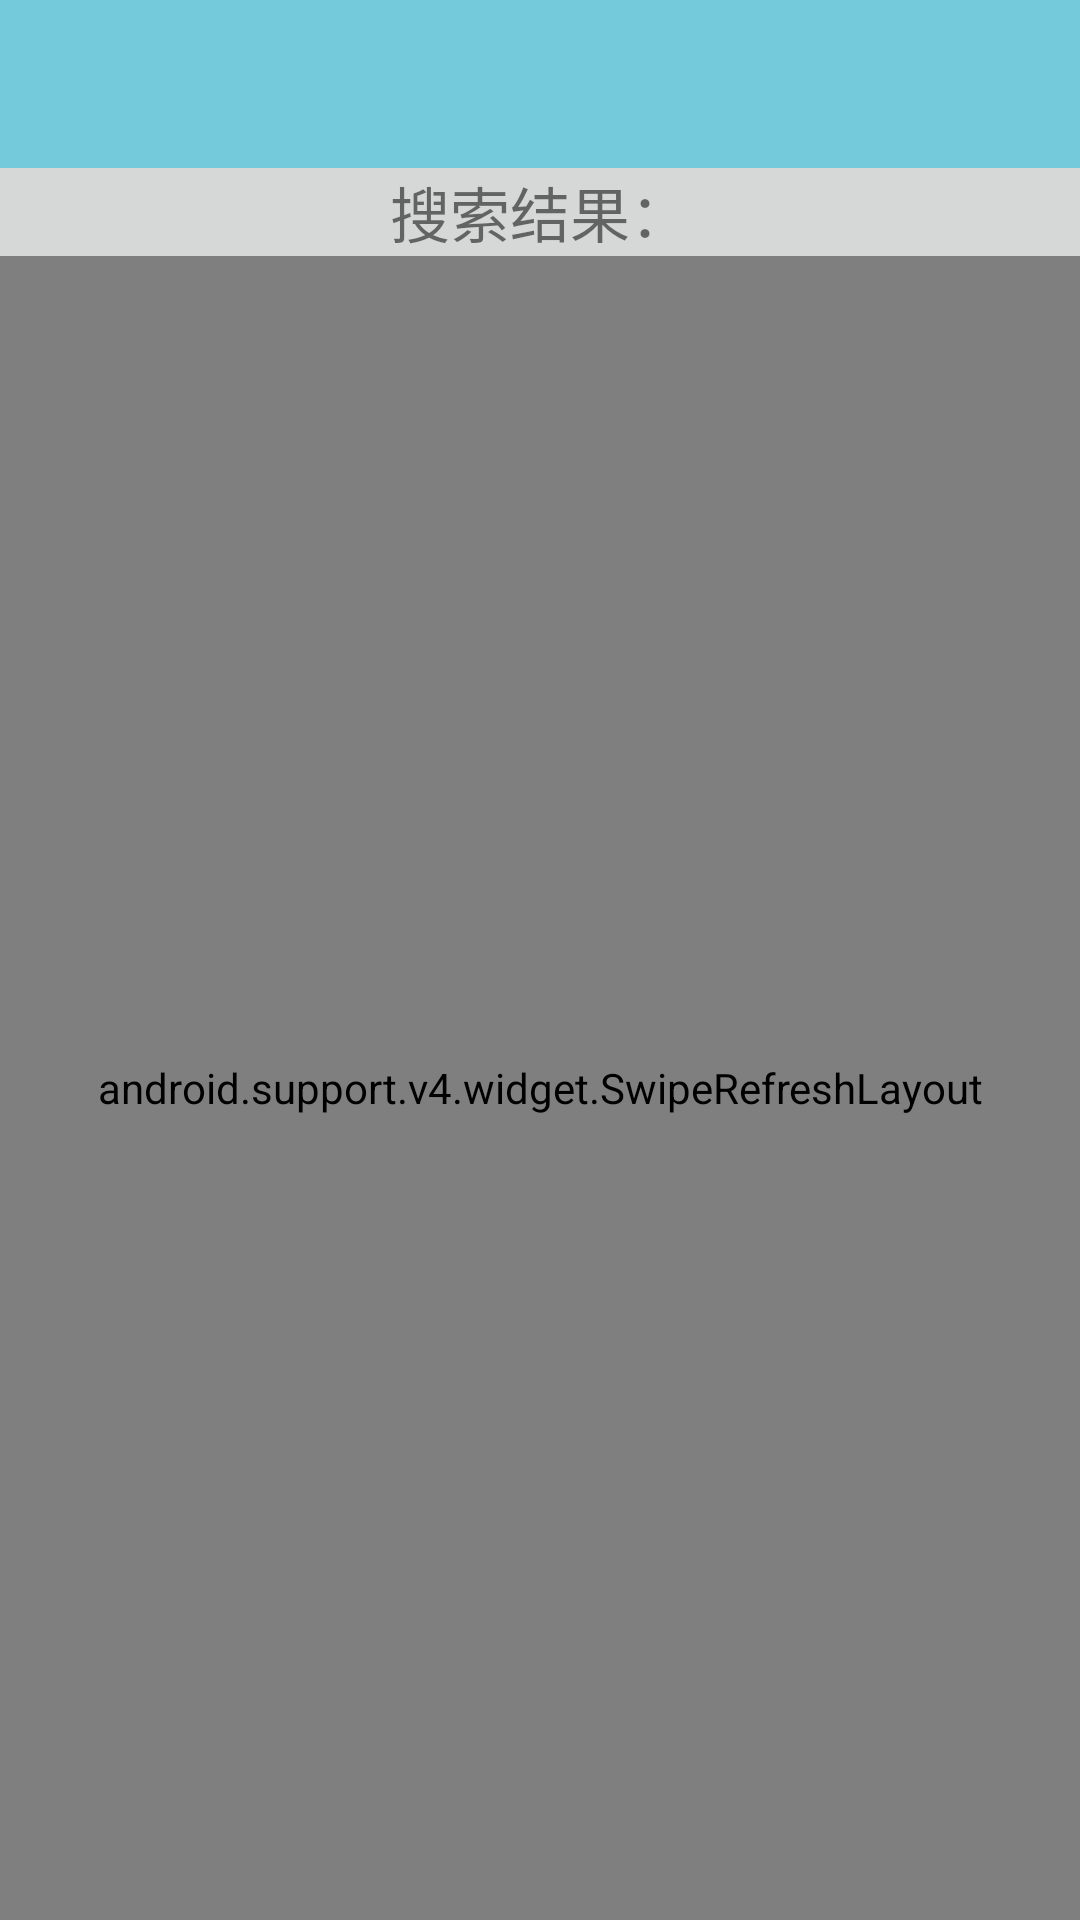

This screen was rendered from an Android layout file. Write that file and the resources it references.
<!-- AndroidManifest.xml: application theme AppTheme -->
<!-- res/layout/activity_search_result.xml -->
<?xml version="1.0" encoding="utf-8"?>
<LinearLayout
    xmlns:android="http://schemas.android.com/apk/res/android"
    android:orientation="vertical"
    android:layout_width="match_parent"
    android:layout_height="match_parent"
    android:background="@color/colorPrimaryBackground">

    <LinearLayout
        android:layout_width="match_parent"
        android:layout_height="wrap_content"
        android:orientation="vertical">

        <include
            layout="@layout/app_bar"
            android:id="@+id/app_bar"/>

        <TextView
            android:layout_width="match_parent"
            android:layout_height="wrap_content"
            android:text="搜索结果："
            android:background="@color/button_material_light"
            android:gravity="center"
            android:textSize="20dp"
            />


        </LinearLayout>



    <ProgressBar
        android:id="@+id/loadingBarSearch"
        android:layout_width="match_parent"
        android:layout_height="wrap_content"
        android:layout_gravity="center"
        android:visibility="gone"
        />

    <LinearLayout
        android:layout_width="match_parent"
        android:layout_height="match_parent"
        android:orientation="vertical">

        <android.support.v4.widget.SwipeRefreshLayout
            android:id="@+id/swipeMovieHintsSearch"
            android:layout_width="match_parent"
            android:layout_height="match_parent">

            
            <android.support.v7.widget.RecyclerView
                android:id="@+id/youkuSearch"
                android:layout_width="match_parent"
                android:layout_height="wrap_content"/>

        </android.support.v4.widget.SwipeRefreshLayout>

    </LinearLayout>


    <TextView
        android:id="@+id/textVolleyErrorSearch"
        android:layout_width="match_parent"
        android:layout_height="wrap_content"
        android:layout_gravity="center"
        android:gravity="center"
        android:textSize="30dp"
        android:visibility="gone"
        />



</LinearLayout>
<!-- res/layout/app_bar.xml (included above) -->
<?xml version="1.0" encoding="utf-8"?>
<android.support.v7.widget.Toolbar
    xmlns:android="http://schemas.android.com/apk/res/android"
    android:paddingTop="@dimen/app_bar_top_padding"
    android:layout_width="match_parent"
    android:layout_height="wrap_content"
    android:background="@color/colorPrimary"
    android:id="@+id/app_bar"
    android:theme="@style/MyCustomToolBarTheme">



</android.support.v7.widget.Toolbar>
<!-- resources referenced by this layout -->
<resources>
  <color name="colorPrimary">#ff74c9db</color>
  <color name="colorPrimaryBackground">#ffcdeaff</color>
  <dimen name="app_bar_top_padding">0dp</dimen>
  <style name="MyCustomToolBarTheme" parent="ThemeOverlay.AppCompat.Light">
  
          <item name="android:textColorPrimary">@color/colorPrimaryText</item>
          <item name="android:textColorSecondary">@color/colorSecondaryText</item>
      </style>
  <style name="AppTheme" parent="AppTheme.Base">
          
      </style>
  <color name="colorPrimaryText">#ff005965</color>
  <color name="colorSecondaryText">#ff084864</color>
  <style name="AppTheme.Base" parent="Theme.AppCompat.Light.NoActionBar">
  
          <item name="colorPrimary">@color/colorPrimary</item>
          <item name="colorPrimaryDark">@color/colorPrimaryDark</item>
          <item name="colorAccent">@color/colorAccent</item>
          <item name="android:windowBackground">@android:color/white</item>
          
          <item name="colorControlHighlight">@color/colorHighlight</item>
      </style>
  <color name="colorPrimaryDark">#ff005965</color>
  <color name="colorAccent">#ff5f7c89</color>
  <color name="colorHighlight">#B6B6B6</color>
</resources>
